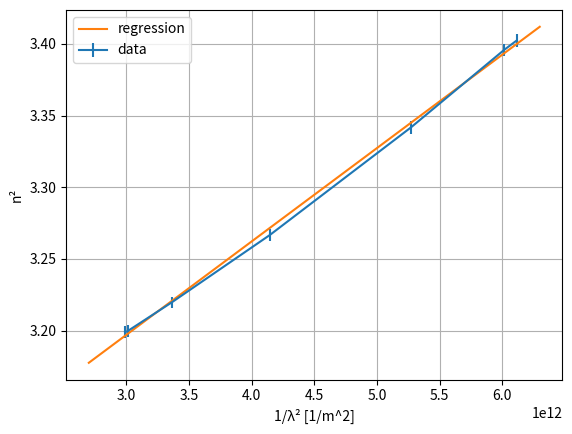

Here is the Python script that generated this plot:
import numpy as np
import matplotlib.pyplot as plt

x_r = [6.11716e+12, 6.01615e+12, 5.27089e+12, 4.14444e+12, 3.36129e+12, 3.00927e+12, 2.98902e+12]
y_r = [3.40249, 3.39589, 3.34170, 3.26662, 3.21960, 3.19958, 3.19888]
y_err_r = [0.00437, 0.00435, 0.00424, 0.00410, 0.00401, 0.00397, 0.00397]

def y(x):
    return 3.00161 + 6.514e-14 * x
x = np.linspace(2.7e12, 6.3e12, 100000)

plt.errorbar(x_r, y_r, y_err_r, label="data")
plt.plot(x, y(x), label="regression")
plt.grid(True)
plt.legend()
plt.xlabel("1/λ² [1/m^2]")
plt.ylabel("n²")
plt.savefig("graph.png", dpi=240)
